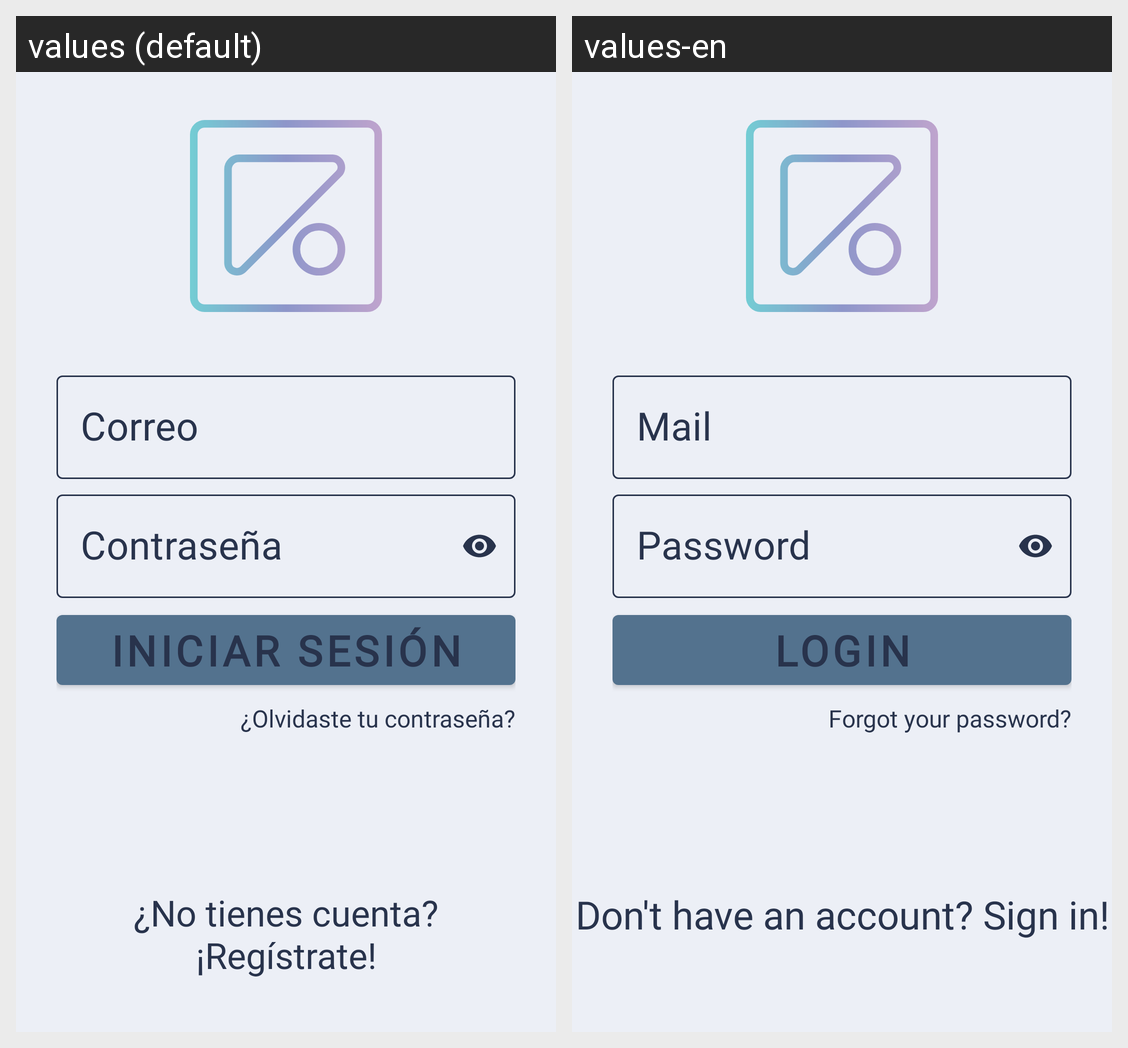

Strings drawn on this Android screen and how each of the app's shown locales translates them:
Android screen res/layout/activity_login.xml rendered under 2 locales, left to right: values (default), values-en. Device: Nexus 5 (rendered at 1080×1920; each locale shown at half size, 540×960, under a caption strip naming it); theme Theme.ReminderApp.
Strings drawn on this screen, with the default value and each locale's value (text and hints the layout hard-codes, and strings that could not be matched under every locale, appear in the picture but are not listed):

mail
  values: Correo
  values-en: Mail

log_pass
  values: Contraseña
  values-en: Password

log_login
  values: Iniciar sesión
  values-en: Login

log_frgtpass
  values: ¿Olvidaste tu contraseña?
  values-en: Forgot your password?

log_reg
  values: ¿No tienes cuenta?
      ¡Regístrate!
  values-en: Don't have an account? Sign in!
